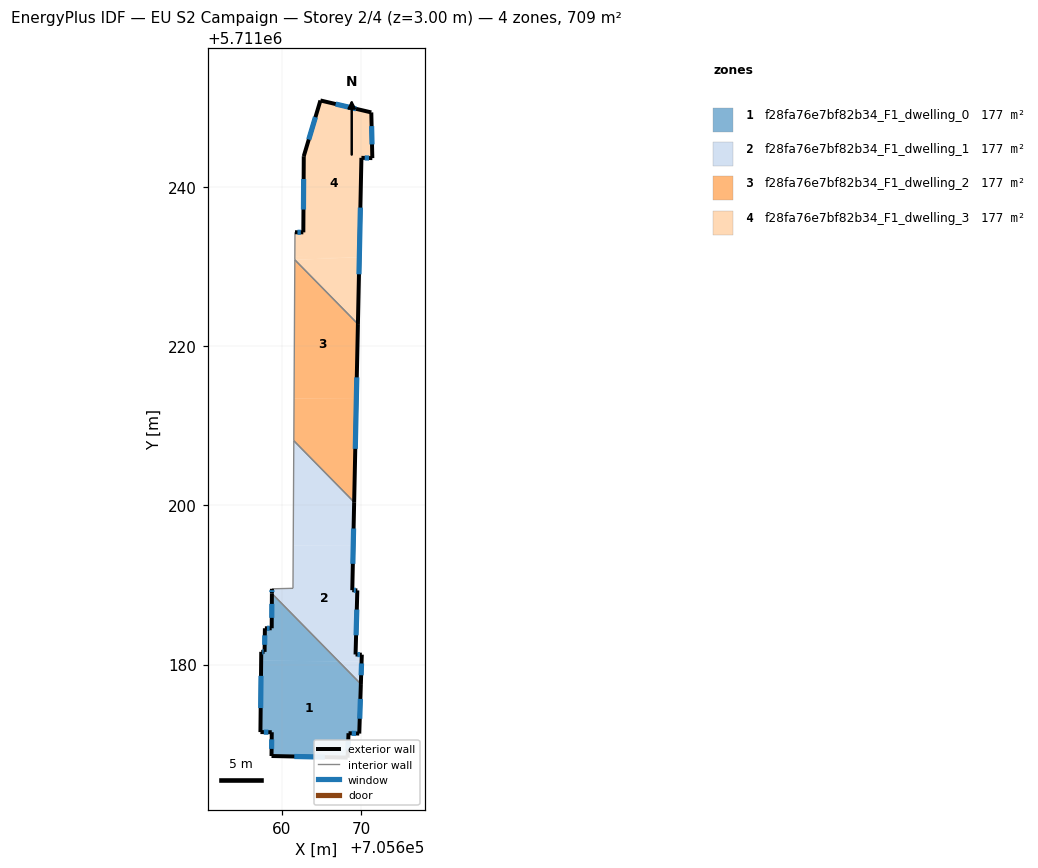
=== STOREY PLAN SPEC (per zone: floor XY polygon, exterior-wall plan segments, windows/doors) ===
zone 1: f28fa76e7bf82b34_F1_dwelling_0  (177.3 m²)
  floor: (705668.26, 5711168.31) (705668.37, 5711171.37) (705669.72, 5711171.33) (705669.92, 5711177.55) (705667.10, 5711180.42) (705657.40, 5711180.47) (705657.30, 5711171.51) (705658.73, 5711171.50) (705658.69, 5711168.51)
  floor: (705667.10, 5711180.42) (705658.74, 5711188.93) (705658.72, 5711184.56) (705657.86, 5711184.56) (705657.82, 5711181.59) (705657.41, 5711181.60) (705657.40, 5711180.47)
  exterior wall: (705657.30, 5711171.51) – (705657.41, 5711181.60)  [10.1 m]
    window: (705657.33, 5711174.53) – (705657.38, 5711178.58)  [4.9 m²]
  exterior wall: (705657.41, 5711181.60) – (705657.82, 5711181.59)  [0.4 m]
    window: (705657.53, 5711181.60) – (705657.70, 5711181.59)  [0.2 m²]
  exterior wall: (705657.82, 5711181.59) – (705657.86, 5711184.56)  [3.0 m]
    window: (705657.84, 5711182.48) – (705657.85, 5711183.67)  [1.4 m²]
  exterior wall: (705657.86, 5711184.56) – (705658.72, 5711184.56)  [0.9 m]
    window: (705658.12, 5711184.56) – (705658.46, 5711184.56)  [0.4 m²]
  exterior wall: (705658.72, 5711184.56) – (705658.74, 5711188.93)  [4.4 m]
    window: (705658.73, 5711185.87) – (705658.74, 5711187.62)  [2.1 m²]
  exterior wall: (705669.92, 5711177.55) – (705669.72, 5711171.33)  [6.2 m]
    window: (705669.86, 5711175.69) – (705669.78, 5711173.19)  [3.0 m²]
  exterior wall: (705669.72, 5711171.33) – (705668.37, 5711171.37)  [1.4 m]
    window: (705669.31, 5711171.34) – (705668.77, 5711171.36)  [0.7 m²]
  exterior wall: (705668.37, 5711171.37) – (705668.26, 5711168.31)  [3.1 m]
    window: (705668.34, 5711170.45) – (705668.29, 5711169.22)  [1.5 m²]
  exterior wall: (705668.26, 5711168.31) – (705658.69, 5711168.51)  [9.6 m]
    window: (705665.39, 5711168.37) – (705661.56, 5711168.45)  [4.6 m²]
  exterior wall: (705658.69, 5711168.51) – (705658.73, 5711171.50)  [3.0 m]
    window: (705658.70, 5711169.40) – (705658.72, 5711170.60)  [1.4 m²]
  exterior wall: (705658.73, 5711171.50) – (705657.30, 5711171.51)  [1.4 m]
    window: (705658.30, 5711171.50) – (705657.73, 5711171.51)  [0.7 m²]
  interior walls: 1
zone 2: f28fa76e7bf82b34_F1_dwelling_1  (177.2 m²)
  floor: (705670.01, 5711180.40) (705669.25, 5711181.26) (705669.48, 5711189.31) (705668.84, 5711189.34) (705668.96, 5711194.91) (705661.42, 5711194.95) (705661.39, 5711189.58) (705658.75, 5711189.51) (705658.74, 5711188.93) (705667.10, 5711180.42)
  floor: (705669.92, 5711177.55) (705670.01, 5711180.40) (705667.10, 5711180.42)
  floor: (705668.96, 5711194.91) (705669.08, 5711200.40) (705661.50, 5711208.12) (705661.42, 5711194.95)
  floor: (705670.01, 5711180.40) (705670.04, 5711181.24) (705669.25, 5711181.26)
  exterior wall: (705669.08, 5711200.40) – (705668.84, 5711189.34)  [11.1 m]
    window: (705669.01, 5711197.09) – (705668.91, 5711192.65)  [5.3 m²]
  exterior wall: (705668.84, 5711189.34) – (705669.48, 5711189.31)  [0.6 m]
    window: (705669.03, 5711189.34) – (705669.29, 5711189.32)  [0.3 m²]
  exterior wall: (705669.48, 5711189.31) – (705669.25, 5711181.26)  [8.1 m]
    window: (705669.41, 5711186.90) – (705669.32, 5711183.67)  [3.9 m²]
  exterior wall: (705669.25, 5711181.26) – (705670.04, 5711181.24)  [0.8 m]
    window: (705669.49, 5711181.26) – (705669.80, 5711181.25)  [0.4 m²]
  exterior wall: (705670.04, 5711181.24) – (705669.92, 5711177.55)  [3.7 m]
    window: (705670.00, 5711180.14) – (705669.96, 5711178.65)  [1.8 m²]
  exterior wall: (705658.74, 5711188.93) – (705658.75, 5711189.51)  [0.6 m]
    window: (705658.74, 5711189.10) – (705658.75, 5711189.34)  [0.3 m²]
  interior walls: 4
zone 3: f28fa76e7bf82b34_F1_dwelling_2  (177.2 m²)
  floor: (705669.34, 5711213.37) (705669.55, 5711222.78) (705661.62, 5711230.85) (705661.53, 5711213.41)
  floor: (705669.08, 5711200.40) (705669.34, 5711213.37) (705661.53, 5711213.41) (705661.50, 5711208.12)
  exterior wall: (705669.55, 5711222.78) – (705669.08, 5711200.40)  [22.4 m]
    window: (705669.41, 5711216.08) – (705669.22, 5711207.10)  [10.8 m²]
  interior walls: 3
zone 4: f28fa76e7bf82b34_F1_dwelling_3  (177.3 m²)
  floor: (705669.73, 5711231.17) (705669.99, 5711243.66) (705671.36, 5711243.62) (705671.23, 5711249.37) (705664.84, 5711250.87) (705662.75, 5711243.87) (705662.69, 5711234.30) (705661.64, 5711234.31) (705661.63, 5711231.21)
  floor: (705669.73, 5711231.17) (705661.63, 5711231.21) (705661.62, 5711230.85)
  floor: (705669.55, 5711222.78) (705669.73, 5711231.17) (705661.62, 5711230.85)
  exterior wall: (705664.84, 5711250.87) – (705671.23, 5711249.37)  [6.6 m]
    window: (705666.75, 5711250.42) – (705669.32, 5711249.81)  [3.2 m²]
  exterior wall: (705671.23, 5711249.37) – (705671.36, 5711243.62)  [5.7 m]
    window: (705671.27, 5711247.65) – (705671.32, 5711245.34)  [2.8 m²]
  exterior wall: (705671.36, 5711243.62) – (705669.99, 5711243.66)  [1.4 m]
    window: (705670.95, 5711243.63) – (705670.40, 5711243.65)  [0.7 m²]
  exterior wall: (705669.99, 5711243.66) – (705669.55, 5711222.78)  [20.9 m]
    window: (705669.86, 5711237.41) – (705669.68, 5711229.03)  [10.1 m²]
  exterior wall: (705661.64, 5711234.31) – (705662.69, 5711234.30)  [1.1 m]
    window: (705661.96, 5711234.31) – (705662.38, 5711234.30)  [0.5 m²]
  exterior wall: (705662.69, 5711234.30) – (705662.75, 5711243.87)  [9.6 m]
    window: (705662.71, 5711237.16) – (705662.73, 5711241.00)  [4.6 m²]
  exterior wall: (705662.75, 5711243.87) – (705664.84, 5711250.87)  [7.3 m]
    window: (705663.38, 5711245.96) – (705664.21, 5711248.77)  [3.5 m²]
  interior walls: 2

=== DERIVED (storey summary) ===
Building: EU S2 Campaign
Storey: 2 of 4  (floor level z = 3.00 m)
Storey gross floor area: 708.9 m²
Zones on this storey: 4
  - f28fa76e7bf82b34_F1_dwelling_0: floor 177.3 m²; exterior wall 43.3 m (129.9 m²); 11 window(s) 20.9 m²; WWR 16.1%
  - f28fa76e7bf82b34_F1_dwelling_1: floor 177.2 m²; exterior wall 24.8 m (74.4 m²); 6 window(s) 12.0 m²; WWR 16.1%
  - f28fa76e7bf82b34_F1_dwelling_2: floor 177.2 m²; exterior wall 22.4 m (67.1 m²); 1 window(s) 10.8 m²; WWR 16.1%
  - f28fa76e7bf82b34_F1_dwelling_3: floor 177.3 m²; exterior wall 52.5 m (157.5 m²); 7 window(s) 25.4 m²; WWR 16.1%
Zone adjacency (shared interzone walls):
  - f28fa76e7bf82b34_F1_dwelling_0 ↔ f28fa76e7bf82b34_F1_dwelling_1
  - f28fa76e7bf82b34_F1_dwelling_1 ↔ f28fa76e7bf82b34_F1_dwelling_2
  - f28fa76e7bf82b34_F1_dwelling_2 ↔ f28fa76e7bf82b34_F1_dwelling_3